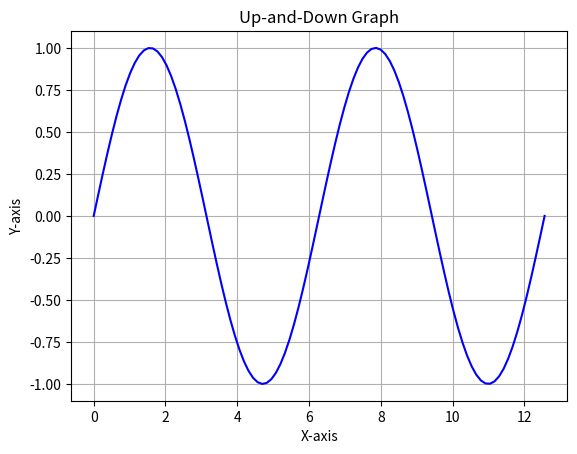

This chart was generated by the following Python code:
import matplotlib.pyplot as plt
import numpy as np

def create_up_and_down_graph():
    num_points = 100
    x_values = np.linspace(0, 4 * np.pi, num_points)
    y_values = np.sin(x_values)  # Use a sine function for an up-and-down pattern

    plt.plot(x_values, y_values, linestyle='-', color='b')
    plt.title('Up-and-Down Graph')
    plt.xlabel('X-axis')
    plt.ylabel('Y-axis')
    plt.grid(True)
    plt.show()

if __name__ == "__main__":
    create_up_and_down_graph()
